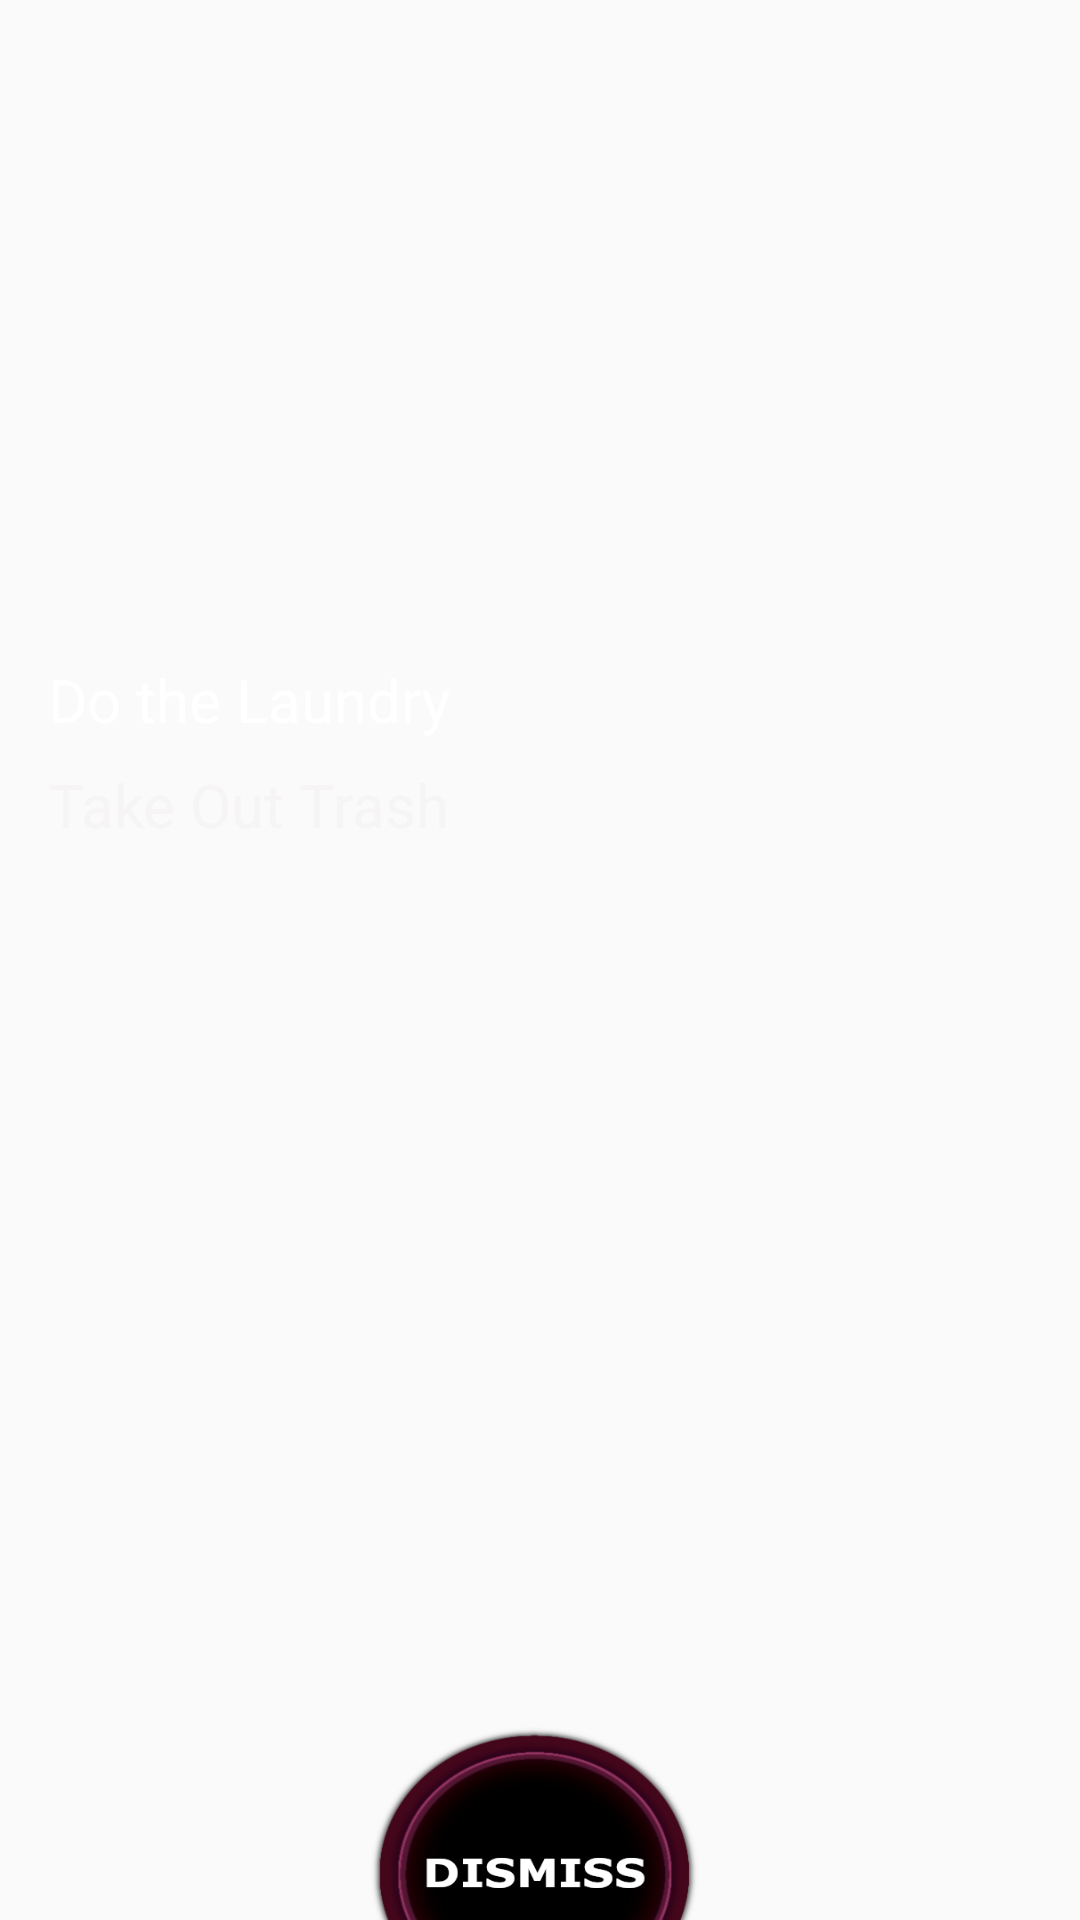

Reconstruct the res/layout file that produces this screen, plus the resources it refers to.
<!-- AndroidManifest.xml: activity theme Theme.Gide.Dismiss -->
<!-- res/layout/activity_dismiss.xml -->
<?xml version="1.0" encoding="utf-8"?>
<androidx.constraintlayout.widget.ConstraintLayout
    xmlns:android="http://schemas.android.com/apk/res/android"
    xmlns:app="http://schemas.android.com/apk/res-auto"
    xmlns:tools="http://schemas.android.com/tools"
    android:id="@+id/dismissActivity"
    android:layout_width="match_parent"
    android:layout_height="match_parent"
    android:background="@drawable/phone"
    android:textAlignment="center"
    android:textDirection="inherit"
    android:tooltipText=""
    tools:visibility="visible">

    <Button
        android:id="@+id/dismissButton"
        android:layout_width="162dp"
        android:layout_height="144dp"
        android:layout_marginStart="128dp"
        android:layout_marginEnd="98dp"
        android:layout_marginBottom="60dp"
        android:autoSizePresetSizes="16"
        android:background="@drawable/appbutton"
        android:textColor="#000000"
        app:layout_constraintBottom_toBottomOf="parent"
        app:layout_constraintEnd_toEndOf="parent"
        app:layout_constraintHorizontal_bias="0.608"
        app:layout_constraintStart_toStartOf="parent"
        app:layout_constraintTop_toBottomOf="@+id/textView"
        tools:ignore="MissingConstraints,TextContrastCheck,VisualLintBounds" />

    <TextView
        android:id="@+id/textView2"
        android:layout_width="0dp"
        android:layout_height="wrap_content"
        android:layout_marginStart="16dp"
        android:layout_marginTop="4dp"
        android:layout_marginEnd="16dp"
        android:layout_marginBottom="4dp"
        android:text="@string/MESSAGE"
        android:textColor="#FFFFFF"
        android:textSize="20sp"
        app:layout_constraintBottom_toTopOf="@+id/textView"
        app:layout_constraintEnd_toEndOf="parent"
        app:layout_constraintHorizontal_bias="0.0"
        app:layout_constraintStart_toStartOf="parent"
        app:layout_constraintTop_toBottomOf="@+id/timeTextView"
        tools:ignore="TextSizeCheck" />

    <TextView
        android:id="@+id/textView"
        android:layout_width="0dp"
        android:layout_height="25dp"
        android:layout_marginStart="16dp"
        android:layout_marginTop="4dp"
        android:layout_marginEnd="16dp"
        android:layout_marginBottom="270dp"
        android:text="@string/TASK"
        android:textAlignment="gravity"
        android:textColor="#F6F4F4"
        android:textSize="20sp"
        app:layout_constraintBottom_toTopOf="@+id/dismissButton"
        app:layout_constraintEnd_toEndOf="parent"
        app:layout_constraintHorizontal_bias="0.0"
        app:layout_constraintStart_toStartOf="parent"
        app:layout_constraintTop_toBottomOf="@+id/textView2"
        tools:ignore="TextSizeCheck" />

    <TextView
        android:id="@+id/timeTextView"
        android:layout_width="0dp"
        android:layout_height="wrap_content"
        android:layout_marginStart="16dp"
        android:layout_marginTop="280dp"
        android:layout_marginEnd="16dp"
        android:layout_marginBottom="4dp"
        android:textAlignment="viewStart"
        android:textColor="#FFFFFF"
        android:textSize="34sp"
        app:layout_constraintBottom_toTopOf="@+id/textView2"
        app:layout_constraintEnd_toEndOf="parent"
        app:layout_constraintHorizontal_bias="0.0"
        app:layout_constraintStart_toStartOf="parent"
        app:layout_constraintTop_toTopOf="parent"
        tools:ignore="VisualLintOverlap"
        tools:text="12:00 PM" />

</androidx.constraintlayout.widget.ConstraintLayout>
<!-- resources referenced by this layout -->
<resources>
  <!-- drawable appbutton: png bitmap (drawable, 81404 bytes) -->
  <string name="MESSAGE">Do the Laundry</string>
  <string name="TASK">Take Out Trash</string>
  <style name="Theme.Gide.Dismiss" parent="Theme.AppCompat.DayNight.NoActionBar">
      <item name="colorPrimary">#000000</item>
      <item name="colorPrimaryDark">#000000</item>
      <item name="colorAccent">#000000</item>
  </style>
</resources>
